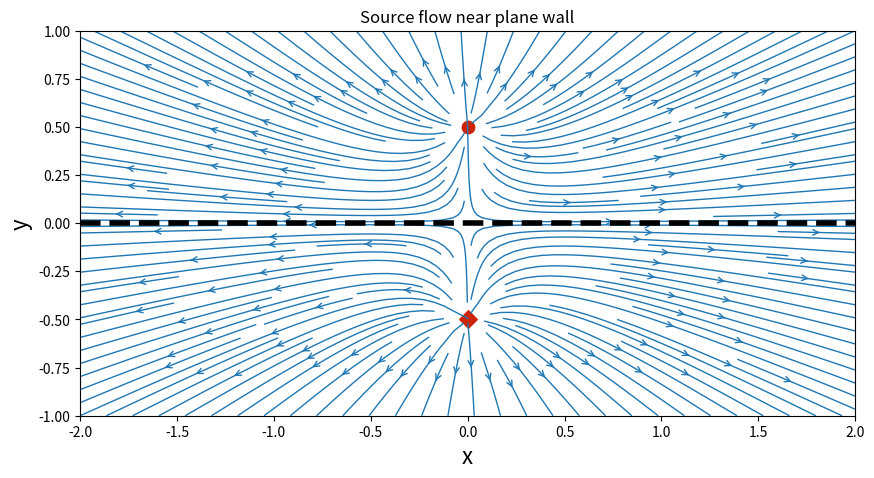
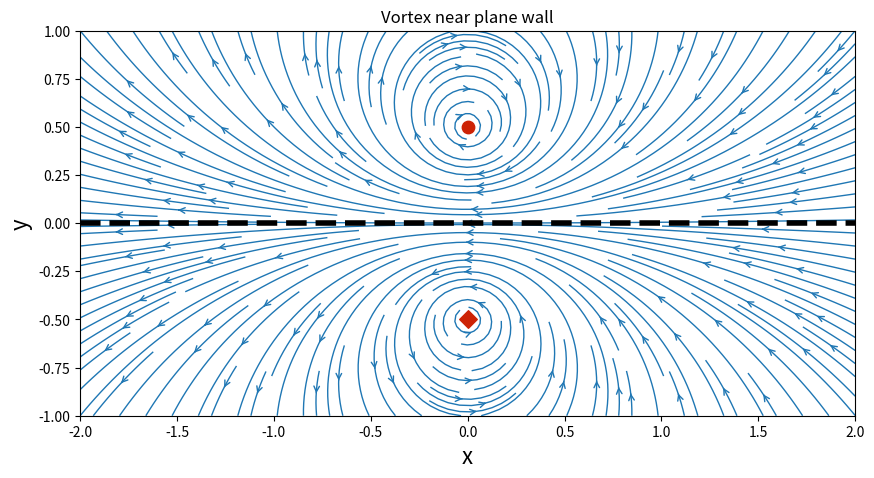
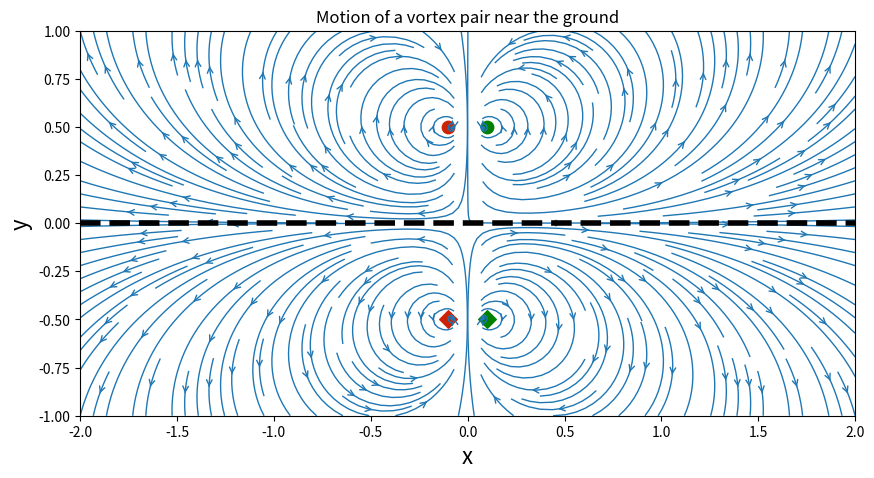
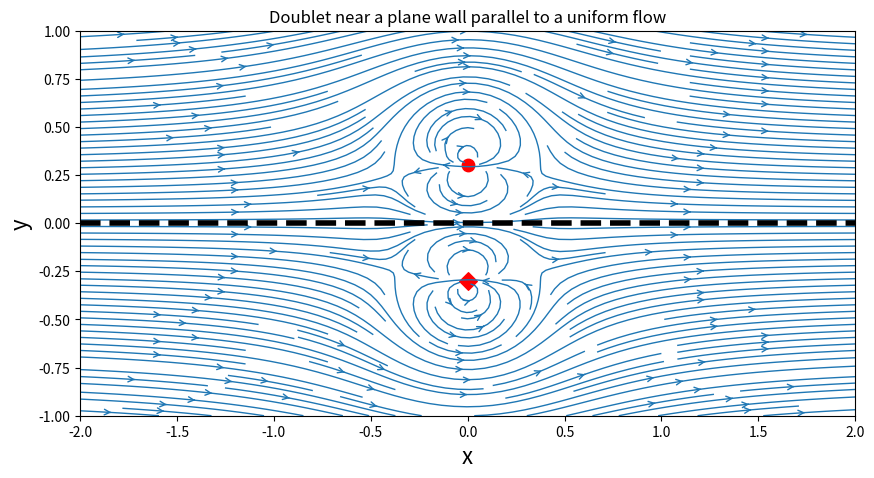

The matplotlib source for these figures, in order:
import math
import numpy
from matplotlib import pyplot


N = 50                                # Number of points in each direction
x_start, x_end = -2.0, 2.0            # x-direction boundaries
y_start, y_end = -1.0, 1.0            # y-direction boundaries
x = numpy.linspace(x_start, x_end, N)    # computes a 1D-array for x
y = numpy.linspace(y_start, y_end, N)    # computes a 1D-array for y
X, Y = numpy.meshgrid(x, y)              # generates a mesh grid

#Source near plane wall

class Source:
    """
    Contains information related to a source (or sink).
    """
    def __init__(self, strength, x, y):
        """
        Sets the location and strength of the singularity.
        
        Parameters
        ----------
        strength: float
            Strength of the singularity.
        x: float
            x-coordinate of the singularity.
        y: float
            y-coordinate of the singularity.
        """
        self.strength = strength
        self.x, self.y = x, y
    
    def velocity(self, X, Y):
        """
        Computes the velocity field generated by the singularity.
        
        Parameters
        ----------
        X: 2D Numpy array of floats
            x-coordinate of the mesh points.
        Y: 2D Numpy array of floats
            y-coordinate of the mesh points.
        """
        self.u = (self.strength / (2 * math.pi) *
                  (X - self.x) / ((X - self.x)**2 + (Y - self.y)**2))
        self.v = (self.strength / (2 * math.pi) *
                  (Y - self.y) / ((X - self.x)**2 + (Y - self.y)**2))
    
    def stream_function(self, X, Y):
        """
        Computes the stream-function generated by the singularity.
        
        Parameters
        ----------
        X: 2D Numpy array of floats
            x-coordinate of the mesh points.
        Y: 2D Numpy array of floats
            y-coordinate of the mesh points.
        """
        self.psi = (self.strength / (2 * math.pi) *
                    numpy.arctan2((Y - self.y), (X - self.x)))


strength_source = 1.0                  # strength of the source         
x_source, y_source = 0.0, 0.5          # location of the source

# create a source (object of class Source) 
source = Source(strength_source, x_source, y_source)

# compute the velocity field and the stream-function on the mesh grid
source.velocity(X, Y)
source.stream_function(X, Y)

# create the image of the source and computes velocity and stream-function
source_image = Source(strength_source, x_source, -y_source)
source_image.velocity(X, Y)
source_image.stream_function(X, Y)

# superposition of the source and its image
u = source.u + source_image.u
v = source.v + source_image.v
psi = source.psi + source_image.psi

# plot the streamlines
width = 10
height = (y_end - y_start) / (x_end - x_start) * width
pyplot.figure(figsize=(width, height))
pyplot.title('Source flow near plane wall')
pyplot.xlabel('x', fontsize=16)
pyplot.ylabel('y', fontsize=16)
pyplot.xlim(x_start, x_end)
pyplot.ylim(y_start, y_end)
pyplot.streamplot(X, Y, u, v, density=2, linewidth=1, arrowsize=1, arrowstyle='->')
pyplot.scatter(source.x, source.y, color='#CD2305', s=80, marker='o')
pyplot.scatter(source_image.x, source_image.y, color='#CD2305', s=80, marker='D')
pyplot.axhline(0., color='k', linestyle='--', linewidth=4);    


#Vortex near plane wall

class Vortex:
    """
    Contains information related to a vortex.
    """
    def __init__(self, strength, x, y):
        """
        Sets the location and strength of the vortex.
        
        Parameters
        ----------
        strength: float
            Strength of the vortex.
        x: float
            x-coordinate of the vortex.
        y: float
            y-coordinate of the vortex.
        """
        self.strength = strength
        self.x, self.y = x, y
        
    def velocity(self, X, Y):
        """
        Computes the velocity field generated by a vortex.
        
        Parameters
        ----------
        X: 2D Numpy array of floats
            x-coordinate of the mesh points.
        Y: 2D Numpy array of floats
            y-coordinate of the mesh points.
        """
        self.u = (+self.strength / (2 * math.pi) *
                  (Y - self.y) / ((X - self.x)**2 + (Y - self.y)**2))
        self.v = (-self.strength / (2 * math.pi) *
                  (X - self.x) / ((X - self.x)**2 + (Y - self.y)**2))
        
    def stream_function(self, X, Y):
        """
        Computes the stream-function generated by a vortex.
        
        Parameters
        ----------
        X: 2D Numpy array of floats
            x-coordinate of the mesh points.
        Y: 2D Numpy array of floats
            y-coordinate of the mesh points.
        """
        self.psi = (-self.strength / (4 * math.pi) *
                    numpy.log((X - self.x)**2 + (Y - self.y)**2))
        
strength_vortex = 1.0                  # strength of the vortex
x_vortex, y_vortex = 0.0, 0.5          # location of the vortex

# create a vortex and computes velocity and stream-function
vortex = Vortex(strength_vortex, x_vortex, y_vortex)
vortex.velocity(X, Y)
vortex.stream_function(X, Y)

# create the image of the vortex and computes velocity and stream-function
vortex_image = Vortex(-strength_vortex, x_vortex, -y_vortex)
vortex_image.velocity(X, Y)
vortex_image.stream_function(X, Y)

# superposition of the vortex and its image
u = vortex.u + vortex_image.u
v = vortex.v + vortex_image.v
psi = vortex.psi + vortex_image.psi

# plot the streamlines
width = 10
height = (y_end - y_start) / (x_end - x_start) * width
pyplot.figure(figsize=(width, height))
pyplot.title('Vortex near plane wall')
pyplot.xlabel('x', fontsize=16)
pyplot.ylabel('y', fontsize=16)
pyplot.xlim(x_start, x_end)
pyplot.ylim(y_start, y_end)
pyplot.streamplot(X, Y, u, v, density=2, linewidth=1, arrowsize=1, arrowstyle='->')
pyplot.scatter(vortex.x, vortex.y, color='#CD2305', s=80, marker='o')
pyplot.scatter(vortex_image.x, vortex_image.y, color='#CD2305', s=80, marker='D')
pyplot.axhline(0., color='k', linestyle='--', linewidth=4);    


#Motion of a vortex pair near the ground

strength_vortex = 1.0                  # absolute value of each vortex strength
x_vortex1, y_vortex1 = -0.1, 0.5       # location of the first vortex
x_vortex2, y_vortex2 = +0.1, 0.5       # location of the second vortex

# create two vortices at different locations
vortex1 = Vortex(+strength_vortex, x_vortex1, y_vortex1)
vortex2 = Vortex(-strength_vortex, x_vortex2, y_vortex2)

# compute the velocity and stream-function for each vortex
vortex1.velocity(X, Y)
vortex1.stream_function(X, Y)
vortex2.velocity(X, Y)
vortex2.stream_function(X, Y)

# create an image for each vortex
vortex1_image = Vortex(-strength_vortex, x_vortex1, -y_vortex1)
vortex2_image = Vortex(+strength_vortex, x_vortex2, -y_vortex2)

# compute the velcoity and stream-function of each image
vortex1_image.velocity(X, Y)
vortex1_image.stream_function(X, Y)
vortex2_image.velocity(X, Y)
vortex2_image.stream_function(X, Y)

# superposition of the vortex pair and its image
u = vortex1.u + vortex2.u + vortex1_image.u + vortex2_image.u
v = vortex1.v + vortex2.v + vortex1_image.v + vortex2_image.v
psi = vortex1.psi + vortex2.psi + vortex1_image.psi + vortex2_image.psi

# plot the streamlines
width = 10
height = (y_end - y_start) / (x_end - x_start) * width
pyplot.figure(figsize=(width, height))
pyplot.title('Motion of a vortex pair near the ground')
pyplot.xlabel('x', fontsize=16)
pyplot.ylabel('y', fontsize=16)
pyplot.xlim(x_start, x_end)
pyplot.ylim(y_start, y_end)
pyplot.streamplot(X, Y, u, v, density=2, linewidth=1, arrowsize=1, arrowstyle='->')
pyplot.scatter(vortex1.x, vortex1.y, color='#CD2305', s=80, marker='o')
pyplot.scatter(vortex2.x, vortex2.y, color='g', s=80, marker='o')
pyplot.scatter(vortex1_image.x, vortex1_image.y, color='#CD2305', s=80, marker='D')
pyplot.scatter(vortex2_image.x, vortex2_image.y, color='g', s=80, marker='D')
pyplot.axhline(0.0, color='k', linestyle='--', linewidth=4);    
        

#Doublet near a plane wall parallel to a uniform flow

u_inf = 1.0    # free-stream speed

# calculate the velocity and stream-function of the free-stream flow
u_freestream = u_inf * numpy.ones((N, N), dtype=float)
v_freestream = numpy.zeros((N, N), dtype=float)
psi_freestream = u_inf * Y

class Doublet:
    """
    Contains information related to a doublet.
    """
    def __init__(self, strength, x, y):
        """
        Sets the location and strength of the doublet.
        
        Parameters
        ----------
        strength: float
            Strength of the doublet.
        x: float
            x-coordinate of the doublet.
        y: float
            y-coordinate of the doublet.
        """
        self.strength = strength
        self.x, self.y = x, y
        
    def velocity(self, X, Y):
        """
        Computes the velocity field generated by a doublet.
        
        Parameters
        ----------
        X: 2D Numpy array of floats
            x-coordinate of the mesh points.
        Y: 2D Numpy array of floats
            y-coordinate of the mesh points.
        """
        self.u = (-self.strength / (2 * math.pi) *
                  ((X - self.x)**2 - (Y - self.y)**2) /
                  ((X - self.x)**2 + (Y - self.y)**2)**2)
        self.v = (-self.strength / (2 * math.pi) *
                  2 * (X - self.x) * (Y - self.y) /
                  ((X - self.x)**2 + (Y - self.y)**2)**2)
            
    def stream_function(self, X, Y):
        """
        Computes the stream-function generated by a doublet.
        
        Parameters
        ----------
        X: 2D Numpy array of floats
            x-coordinate of the mesh points.
        Y: 2D Numpy array of floats
            y-coordinate of the mesh points.
        """
        self.psi = (-self.strength / (2 * math.pi) *
                    (Y - self.y) / ((X - self.x)**2 + (Y - self.y)**2))

strength_doublet = 1.0                # strength of the doublet
x_doublet, y_doublet = 0.0, 0.3       # location of the doublet

# create a doublet (object of class Doublet)
doublet = Doublet(strength_doublet, x_doublet, y_doublet)

# compute the velocity and stream-function of the doublet on the mesh
doublet.velocity(X, Y)
doublet.stream_function(X, Y)

# create the image of the doublet
doublet_image = Doublet(strength_doublet, x_doublet, -y_doublet)

# compute the velocity and stream-function of the image on the mesh
doublet_image.velocity(X, Y)
doublet_image.stream_function(X, Y)

# superposition of the doublet and its image to the uniform flow
u = u_freestream + doublet.u + doublet_image.u
v = v_freestream + doublet.v + doublet_image.v
psi = psi_freestream + doublet.psi + doublet_image.psi

# plot the streamlines
width = 10
height = (y_end - y_start) / (x_end - x_start) * width
pyplot.figure(figsize=(width, height))
pyplot.title('Doublet near a plane wall parallel to a uniform flow')
pyplot.xlabel('x', fontsize=16)
pyplot.ylabel('y', fontsize=16)
pyplot.xlim(x_start, x_end)
pyplot.ylim(y_start, y_end)
pyplot.streamplot(X, Y, u, v, density=2, linewidth=1, arrowsize=1, arrowstyle='->')
pyplot.scatter(doublet.x, doublet.y, color='r', s=80, marker='o')
pyplot.scatter(doublet_image.x, doublet_image.y, color='r', s=80, marker='D')
pyplot.axhline(0., color='k', linestyle='--', linewidth=4);       
        